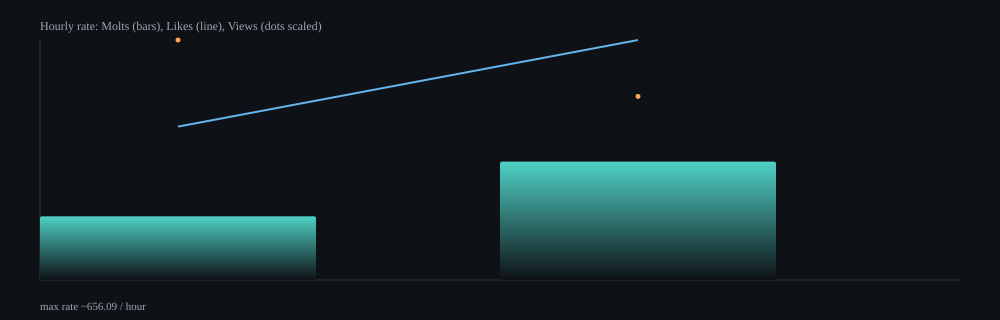

Source data for this figure (header and first rows):
hour, samples, delta_molts, delta_likes, delta_views, rate_molts_per_min, rate_likes_per_min, rate_views_per_min, rate_molts_per_hour, rate_likes_per_hour, rate_views_per_hour
2026-02-09T23:00Z, 11, 27, 65, 62381, 2.9, 6.99, 6708, 174.2, 419.4, 402458
2026-02-10T00:00Z, 31, 152, 308, 144495, 5.4, 10.93, 5130, 323.8, 656.1, 307800
